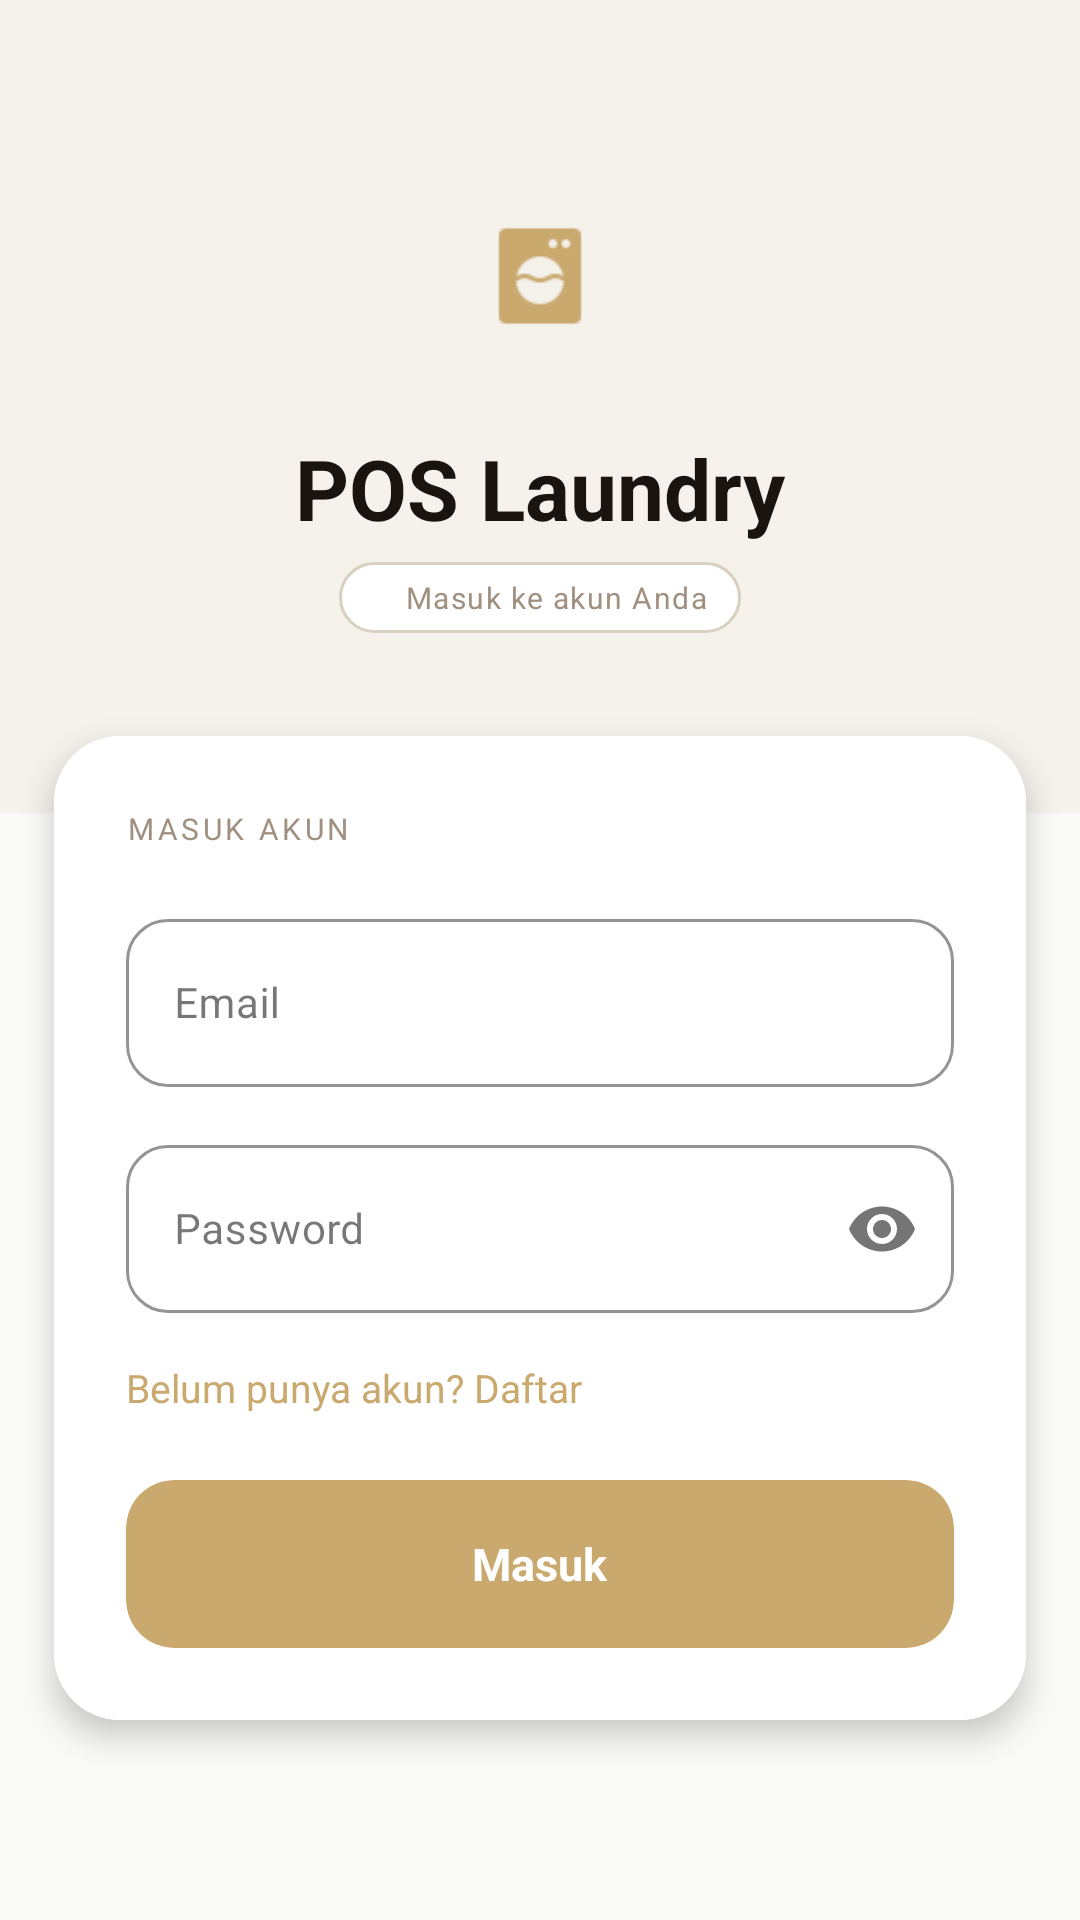

Layout XML and referenced resources for this Android screen:
<!-- AndroidManifest.xml: application theme Theme.Pos -->
<!-- res/layout/activity_login.xml -->
<?xml version="1.0" encoding="utf-8"?>
<ScrollView xmlns:android="http://schemas.android.com/apk/res/android"
    xmlns:app="http://schemas.android.com/apk/res-auto"
    xmlns:tools="http://schemas.android.com/tools"
    android:id="@+id/main"
    android:layout_width="match_parent"
    android:layout_height="match_parent"
    android:background="@color/bg_page"
    android:fillViewport="true"
    tools:context=".LoginActivity">

    <LinearLayout
        android:layout_width="match_parent"
        android:layout_height="wrap_content"
        android:orientation="vertical"
        android:paddingBottom="28dp">

        
        <RelativeLayout
            android:layout_width="match_parent"
            android:layout_height="wrap_content"
            android:background="@color/bg_header"
            android:paddingStart="22dp"
            android:paddingEnd="22dp"
            android:paddingTop="56dp"
            android:paddingBottom="60dp"
            android:clipToPadding="false">

            <LinearLayout
                android:id="@+id/brandGroup"
                android:layout_width="wrap_content"
                android:layout_height="wrap_content"
                android:layout_centerHorizontal="true"
                android:orientation="vertical"
                android:gravity="center">

                <LinearLayout
                    android:layout_width="72dp"
                    android:layout_height="72dp"
                    android:background="@drawable/bg_icon_gold"
                    android:gravity="center"
                    android:layout_marginBottom="16dp">

                    <ImageView
                        android:layout_width="36dp"
                        android:layout_height="36dp"
                        android:src="@drawable/ic_laundry"
                        app:tint="@color/accent_gold" />
                </LinearLayout>

                <TextView
                    android:layout_width="wrap_content"
                    android:layout_height="wrap_content"
                    android:text="POS Laundry"
                    android:textColor="@color/text_primary"
                    android:textSize="28sp"
                    android:textStyle="bold"
                    android:layout_marginBottom="6dp" />

                <LinearLayout
                    android:layout_width="wrap_content"
                    android:layout_height="wrap_content"
                    android:background="@drawable/bg_chip_date"
                    android:gravity="center_vertical"
                    android:orientation="horizontal"
                    android:paddingStart="11dp"
                    android:paddingEnd="11dp"
                    android:paddingTop="5dp"
                    android:paddingBottom="5dp">

                    <View
                        android:layout_width="5dp"
                        android:layout_height="5dp"
                        android:layout_marginEnd="6dp"
                        android:background="@drawable/bg_dot_gold" />

                    <TextView
                        android:layout_width="wrap_content"
                        android:layout_height="wrap_content"
                        android:text="Masuk ke akun Anda"
                        android:textColor="@color/text_muted"
                        android:textSize="10sp"
                        android:letterSpacing="0.05" />
                </LinearLayout>

            </LinearLayout>
        </RelativeLayout>

        
        <androidx.cardview.widget.CardView
            android:layout_width="match_parent"
            android:layout_height="wrap_content"
            android:layout_marginStart="18dp"
            android:layout_marginEnd="18dp"
            android:layout_marginTop="-26dp"
            android:layout_marginBottom="14dp"
            android:background="@color/bg_card"
            app:cardCornerRadius="22dp"
            app:cardElevation="6dp">

            <LinearLayout
                android:layout_width="match_parent"
                android:layout_height="wrap_content"
                android:background="@color/bg_card"
                android:orientation="vertical"
                android:padding="24dp">

                <TextView
                    android:layout_width="wrap_content"
                    android:layout_height="wrap_content"
                    android:text="MASUK AKUN"
                    android:textColor="@color/text_muted"
                    android:textSize="10sp"
                    android:letterSpacing="0.12"
                    android:layout_marginBottom="18dp" />

                
                <com.google.android.material.textfield.TextInputLayout
                    style="@style/Widget.MaterialComponents.TextInputLayout.OutlinedBox"
                    android:layout_width="match_parent"
                    android:layout_height="wrap_content"
                    android:layout_marginBottom="14dp"
                    app:boxCornerRadiusBottomEnd="14dp"
                    app:boxCornerRadiusBottomStart="14dp"
                    app:boxCornerRadiusTopEnd="14dp"
                    app:boxCornerRadiusTopStart="14dp"
                    app:boxStrokeColor="@color/border_default"
                    app:hintTextColor="@color/text_hint">

                    <com.google.android.material.textfield.TextInputEditText
                        android:id="@+id/etEmail"
                        android:layout_width="match_parent"
                        android:layout_height="56dp"
                        android:hint="Email"
                        android:inputType="textEmailAddress"
                        android:textColor="@color/text_primary"
                        android:textSize="14sp" />
                </com.google.android.material.textfield.TextInputLayout>

                
                <com.google.android.material.textfield.TextInputLayout
                    style="@style/Widget.MaterialComponents.TextInputLayout.OutlinedBox"
                    android:layout_width="match_parent"
                    android:layout_height="wrap_content"
                    android:layout_marginBottom="8dp"
                    app:boxCornerRadiusBottomEnd="14dp"
                    app:boxCornerRadiusBottomStart="14dp"
                    app:boxCornerRadiusTopEnd="14dp"
                    app:boxCornerRadiusTopStart="14dp"
                    app:boxStrokeColor="@color/border_default"
                    app:hintTextColor="@color/text_hint"
                    app:passwordToggleEnabled="true">

                    <com.google.android.material.textfield.TextInputEditText
                        android:id="@+id/etPassword"
                        android:layout_width="match_parent"
                        android:layout_height="56dp"
                        android:hint="Password"
                        android:inputType="textPassword"
                        android:textColor="@color/text_primary"
                        android:textSize="14sp" />
                </com.google.android.material.textfield.TextInputLayout>

                
                <TextView
                    android:id="@+id/tvBuatAkun"
                    android:layout_width="wrap_content"
                    android:layout_height="wrap_content"
                    android:layout_marginTop="8dp"
                    android:layout_marginBottom="22dp"
                    android:text="Belum punya akun? Daftar"
                    android:textColor="@color/accent_gold"
                    android:textSize="13sp" />

                
                <androidx.cardview.widget.CardView
                    android:id="@+id/btnLogin"
                    android:layout_width="match_parent"
                    android:layout_height="56dp"
                    app:cardBackgroundColor="@color/accent_gold"
                    app:cardCornerRadius="16dp"
                    app:cardElevation="0dp">

                    <LinearLayout
                        android:layout_width="match_parent"
                        android:layout_height="match_parent"
                        android:gravity="center"
                        android:orientation="horizontal">

                        <TextView
                            android:layout_width="wrap_content"
                            android:layout_height="wrap_content"
                            android:text="Masuk"
                            android:textColor="@color/bg_card"
                            android:textSize="15sp"
                            android:textStyle="bold" />
                    </LinearLayout>
                </androidx.cardview.widget.CardView>

            </LinearLayout>
        </androidx.cardview.widget.CardView>

    </LinearLayout>

</ScrollView>
<!-- resources referenced by this layout -->
<resources>
  <color name="accent_gold">#C9A96E</color>
  <color name="bg_card">#FFFFFF</color>
  <color name="bg_header">#F5F1EB</color>
  <color name="bg_page">#FAFAF8</color>
  <color name="border_default">#EDE8E0</color>
  <color name="text_hint">#B0A898</color>
  <color name="text_muted">#A09080</color>
  <color name="text_primary">#1A1410</color>
  <!-- drawable bg_chip_date (drawable) -->
  <?xml version="1.0" encoding="utf-8"?>
  <shape xmlns:android="http://schemas.android.com/apk/res/android"
      android:shape="rectangle">
      <solid android:color="@color/bg_card" />
      <stroke android:width="1dp" android:color="@color/border_header" />
      <corners android:radius="16dp" />
  </shape>
  <!-- drawable ic_laundry: png bitmap (drawable, 598 bytes) -->
  <style name="Theme.Pos" parent="Base.Theme.Pos" />
  <color name="border_header">#D8D0C0</color>
  <style name="Base.Theme.Pos" parent="Theme.Material3.DayNight.NoActionBar">
          
          
      </style>
</resources>
